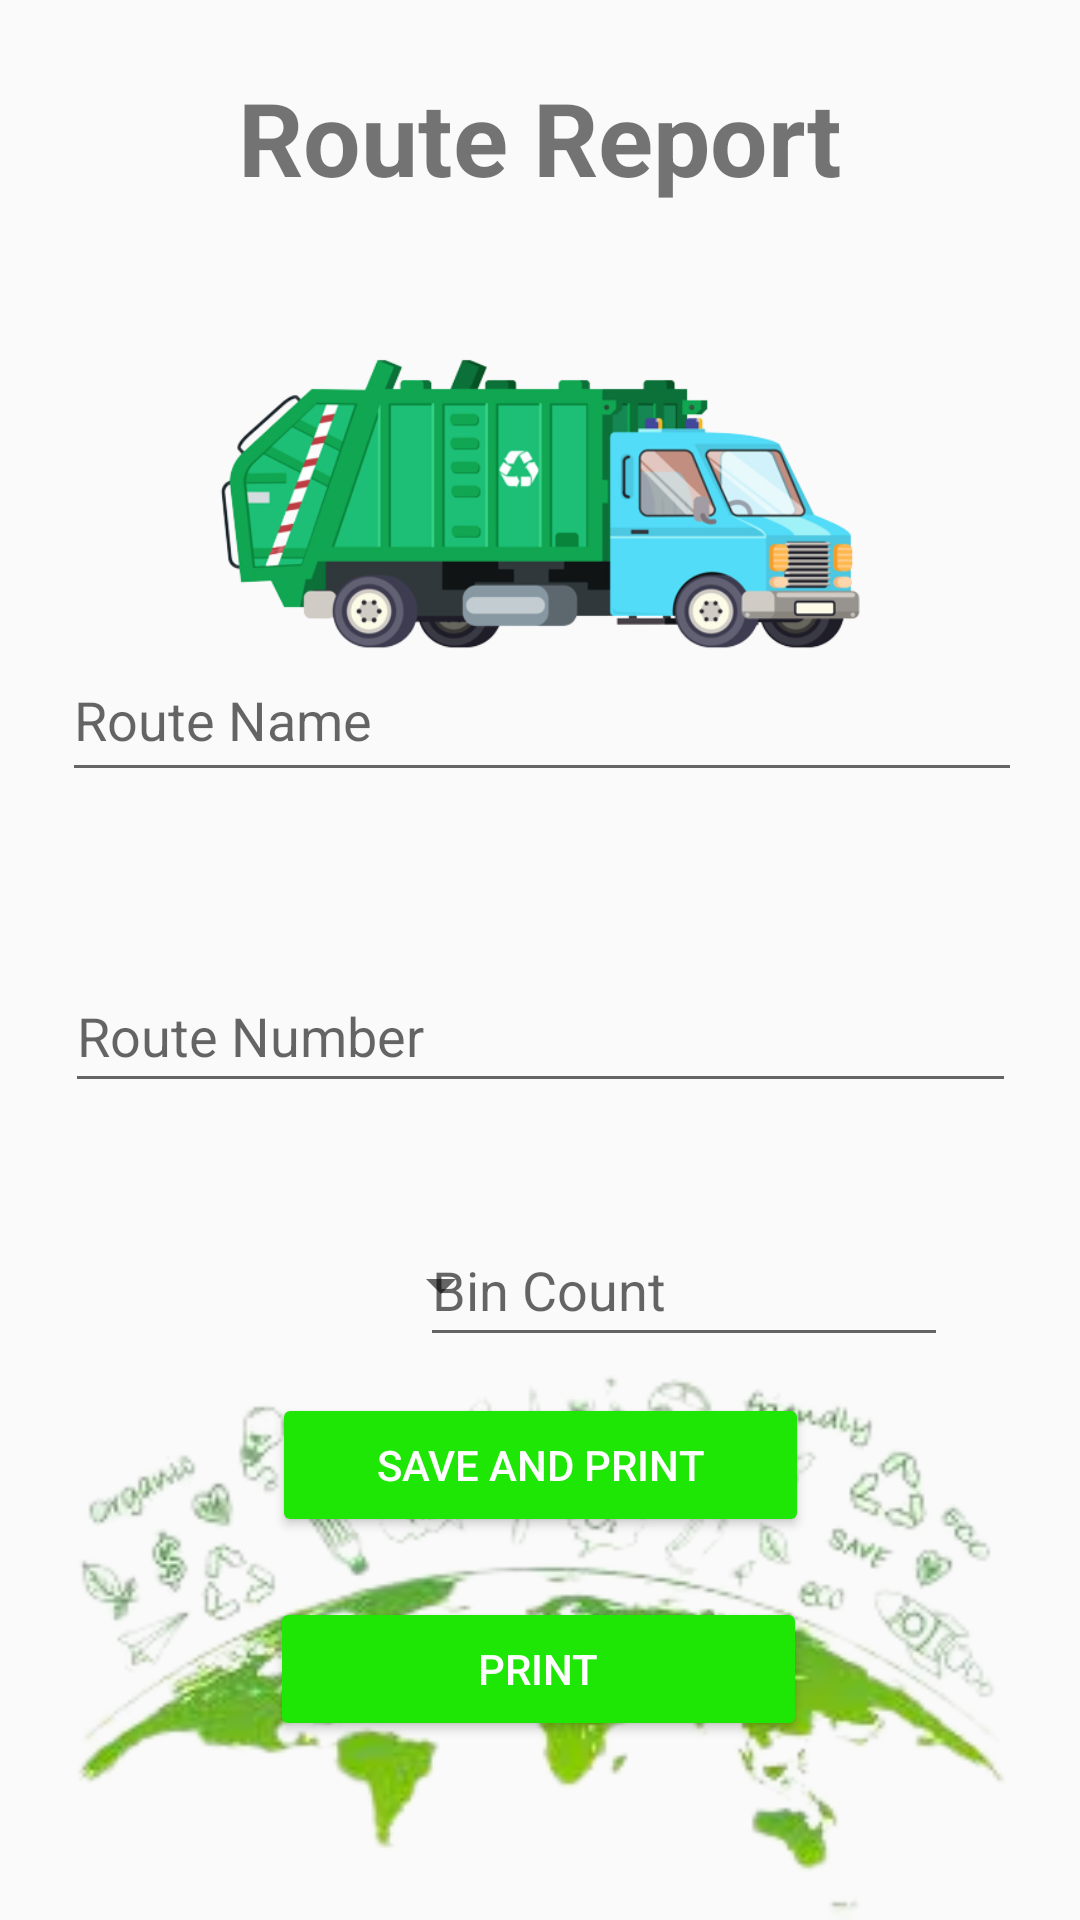

Reconstruct the res/layout file that produces this screen, plus the resources it refers to.
<!-- AndroidManifest.xml: application theme Theme.Waste_MasterTwo -->
<!-- res/layout/activity_route_report.xml -->
<?xml version="1.0" encoding="utf-8"?>
<androidx.constraintlayout.widget.ConstraintLayout xmlns:android="http://schemas.android.com/apk/res/android"
    xmlns:app="http://schemas.android.com/apk/res-auto"
    xmlns:tools="http://schemas.android.com/tools"
    android:layout_width="match_parent"
    android:layout_height="match_parent"
    tools:context=".RouteReport">

    <ImageView
        android:id="@+id/imageView10"
        android:layout_width="324dp"
        android:layout_height="197dp"
        app:layout_constraintBottom_toBottomOf="parent"
        app:layout_constraintEnd_toEndOf="parent"
        app:layout_constraintHorizontal_bias="0.494"
        app:layout_constraintStart_toStartOf="parent"
        app:layout_constraintTop_toTopOf="parent"
        app:layout_constraintVertical_bias="0.172"
        app:srcCompat="@drawable/truck" />

    <TextView
        android:id="@+id/textView"
        android:layout_width="wrap_content"
        android:layout_height="wrap_content"
        android:hint="@string/textView"
        android:text="@string/textView"
        android:textSize="34sp"
        android:textStyle="bold"
        app:layout_constraintBottom_toTopOf="@+id/imageView10"
        app:layout_constraintEnd_toEndOf="parent"
        app:layout_constraintStart_toStartOf="parent"
        app:layout_constraintTop_toTopOf="parent"
        app:layout_constraintVertical_bias="0.744" />

    <ImageView
        android:id="@+id/imageView11"
        android:layout_width="403dp"
        android:layout_height="200dp"
        app:layout_constraintBottom_toBottomOf="parent"
        app:layout_constraintEnd_toEndOf="parent"
        app:layout_constraintStart_toStartOf="parent"
        app:srcCompat="@drawable/home" />

    <EditText
        android:id="@+id/edittextRoute"
        android:layout_width="320dp"
        android:layout_height="51dp"
        android:layout_marginBottom="176dp"
        android:ems="10"
        android:hint="@string/edittextRoute"
        android:inputType="textPersonName"
        android:minHeight="48dp"
        app:layout_constraintBottom_toTopOf="@+id/imageView11"
        app:layout_constraintEnd_toEndOf="parent"
        app:layout_constraintHorizontal_bias="0.516"
        app:layout_constraintStart_toStartOf="parent"
        app:layout_constraintTop_toTopOf="parent"
        app:layout_constraintVertical_bias="1.0" />

    <EditText
        android:id="@+id/edittextroute2"
        android:layout_width="317dp"
        android:layout_height="48dp"
        android:ems="10"
        android:hint="@string/edittextroute2"
        android:inputType="textPersonName"
        android:minHeight="48dp"
        app:layout_constraintBottom_toBottomOf="@+id/imageView11"
        app:layout_constraintEnd_toEndOf="parent"
        app:layout_constraintStart_toStartOf="parent"
        app:layout_constraintTop_toTopOf="parent"
        app:layout_constraintVertical_bias="0.54" />

    <Spinner
        android:id="@+id/spinner"
        android:layout_width="136dp"
        android:layout_height="48dp"
        app:layout_constraintBottom_toBottomOf="parent"
        app:layout_constraintEnd_toEndOf="parent"
        app:layout_constraintHorizontal_bias="0.156"
        app:layout_constraintStart_toStartOf="parent"
        app:layout_constraintTop_toTopOf="parent"
        app:layout_constraintVertical_bias="0.683"
        tools:ignore="SpeakableTextPresentCheck" />

    <EditText
        android:id="@+id/edittextlocation"
        android:layout_width="176dp"
        android:layout_height="48dp"
        android:layout_marginEnd="44dp"
        android:ems="10"
        android:hint="@string/edittextlocation"
        android:inputType="textPersonName"
        app:layout_constraintBottom_toBottomOf="parent"
        app:layout_constraintEnd_toEndOf="parent"
        app:layout_constraintTop_toTopOf="parent"
        app:layout_constraintVertical_bias="0.683" />

    <Button
        android:id="@+id/report"
        android:layout_width="179dp"
        android:layout_height="48dp"
        android:layout_marginBottom="116dp"
        android:backgroundTint="#1ee605"
        android:hint="@string/report"
        android:text="@string/report"
        android:textColor="#ffffff"
        app:layout_constraintBottom_toBottomOf="@+id/imageView11"
        app:layout_constraintEnd_toEndOf="parent"
        app:layout_constraintStart_toStartOf="parent"
        app:layout_constraintTop_toBottomOf="@+id/edittextlocation" />

    <Button
        android:id="@+id/buttonPrint"
        android:layout_width="179dp"
        android:layout_height="48dp"
        android:hint="@string/buttonPrint"
        android:text="@string/buttonPrint"
        android:backgroundTint="#1ee605"
        android:textColor="#ffffff"
        app:layout_constraintBottom_toBottomOf="parent"
        app:layout_constraintEnd_toEndOf="parent"
        app:layout_constraintHorizontal_bias="0.498"
        app:layout_constraintStart_toStartOf="parent"
        app:layout_constraintTop_toBottomOf="@+id/report"
        app:layout_constraintVertical_bias="0.252" />
</androidx.constraintlayout.widget.ConstraintLayout>
<!-- resources referenced by this layout -->
<resources>
  <!-- drawable home: png bitmap (drawable, 63002 bytes) -->
  <!-- drawable truck: png bitmap (drawable, 102542 bytes) -->
  <string name="buttonPrint">Print</string>
  <string name="edittextRoute">Route Name</string>
  <string name="edittextlocation">Bin Count</string>
  <string name="edittextroute2">Route Number</string>
  <string name="report">Save and Print</string>
  <string name="textView">Route Report</string>
  <style name="Theme.Waste_MasterTwo" parent="Theme.AppCompat.Light.NoActionBar">
          
          <item name="colorPrimary">#19D604</item>
          <item name="colorPrimaryVariant">@color/purple_700</item>
          <item name="colorOnPrimary">@color/white</item>
          
          <item name="colorSecondary">@color/teal_200</item>
          <item name="colorSecondaryVariant">@color/teal_700</item>
          <item name="colorOnSecondary">@color/black</item>
          
          <item name="android:statusBarColor" tools:targetApi="l">?attr/colorPrimaryVariant</item>
          
      </style>
  <!-- not gathered from this repository: default colours our renderer supplied (Android Studio template values) -->
  <color name="purple_700">#FF3700B3</color>
  <color name="teal_200">#FF03DAC5</color>
  <color name="teal_700">#FF018786</color>
  <color name="black">#FF000000</color>
  <color name="white">#FFFFFFFF</color>
</resources>
